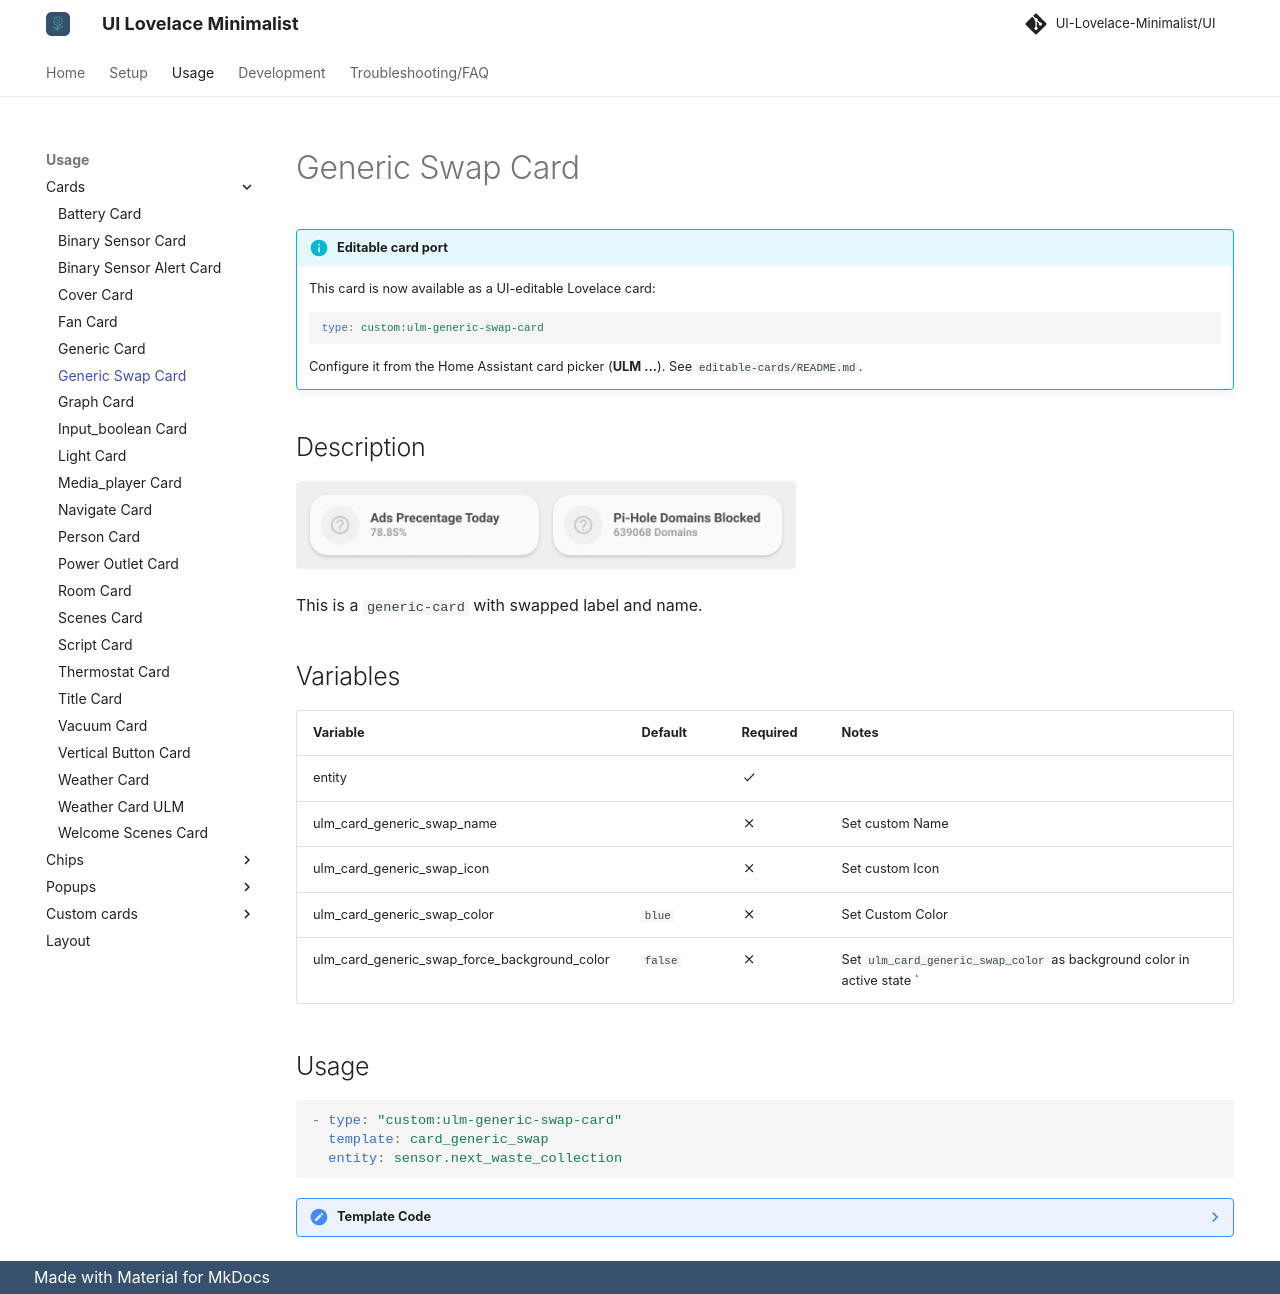

repository: alessandrosabbadini/UI-Lovelace-Minimalist-Cards · page: usage/cards/card_generic_swap/index.html · generator: mkdocs

---
title: Generic Swap Card
hide:
  - toc
---

<!-- markdownlint-disable MD046 -->

!!! info "Editable card port"
    This card is now available as a UI-editable Lovelace card:

    ```yaml
    type: custom:ulm-generic-swap-card
    ```

    Configure it from the Home Assistant card picker (**ULM ...**). See `editable-cards/README.md`.


## Description

![example-image](../../assets/img/ulm_cards/card_generic_swap.png){ width="500" }

This is a `generic-card` with swapped label and name.

## Variables

| Variable                                     | Default | Required         | Notes                                                                   |
| -------------------------------------------- | ------- | ---------------- | ----------------------------------------------------------------------- |
| entity                                       |         | :material-check: |                                                                         |
| ulm_card_generic_swap_name                   |         | :material-close: | Set custom Name                                                         |
| ulm_card_generic_swap_icon                   |         | :material-close: | Set custom Icon                                                         |
| ulm_card_generic_swap_color                  | `blue`  | :material-close: | Set Custom Color                                                        |
| ulm_card_generic_swap_force_background_color | `false` | :material-close: | Set `ulm_card_generic_swap_color` as background color in active state ` |

## Usage

```yaml
- type: "custom:ulm-generic-swap-card"
  template: card_generic_swap
  entity: sensor.next_waste_collection
```

??? note "Template Code"

    ```yaml title="card_generic_swap.yaml"
    --8<-- "custom_components/ui_lovelace_minimalist/lovelace/ulm_templates/card_templates/cards/card_generic_swap.yaml"
    ```
